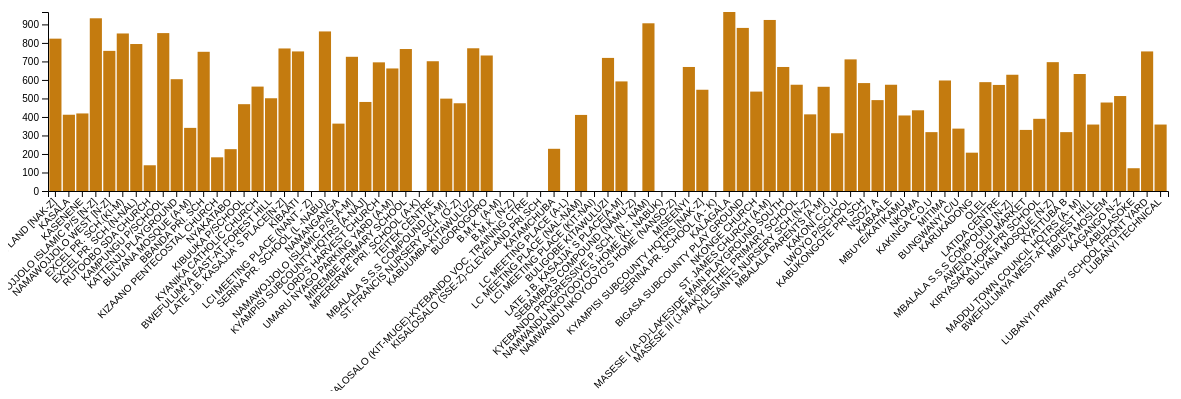
D3 v6 page, settled after 480 driven frames (8 s of simulated time); the page loaded 1 data file(s).



// Set graph margins and dimensions
var margin = {top: 20, right: 20, bottom: 200, left: 40},
    width = 1180 - margin.left - margin.right,
    height = 400 - margin.top - margin.bottom;

// Set ranges
var x = d3.scaleBand()
          .range([0, width])
          .padding(0.1);
var y = d3.scaleLinear()
          .range([height, 1]);
var svg = d3.select("body").append("svg")
    .attr("width", width + margin.left + margin.right)
    .attr("height", height + margin.top + margin.bottom)
  .append("g")
    .attr("transform", 
          "translate(" + margin.left + "," + margin.top + ")");
                

// Get data
d3.csv("polling_stations_2020.csv").then(function(data) {

  // Format data
  data.forEach(function(d) {
    d.votes = +d.votes;
  });

  // Scale the range of the data in the domains
  x.domain(data.map(function(d) { return d.name; }));
  y.domain([0, d3.max(data, function(d) { return d.votes; })]);

  // Append rectangles for bar chart
  svg.selectAll(".bar")
      .data(data)
    .enter().append("rect")
      .attr("class", "bar")
      .attr("x", function(d) { return x(d.name); })
      .attr("width", x.bandwidth())
      .attr("y", function(d) { return y(d.votes); })
      .attr("height", function(d) { return height - y(d.votes); });    
          

  // Add x axis
  svg.append("g")
      .attr("transform", "translate(0," + height + ")")
      .call(d3.axisBottom(x))
      .selectAll("text")
      .attr("transform", "translate(-10,0)rotate(-45)")
      .style("text-anchor", "end");    
      
    

  // Add y axis
  svg.append("g")
      .call(d3.axisLeft(y));
    

});





### data: polling_stations_2020.csv
name, votes
GOSHEN LAND [NAK-Z], 823
KASALA, 412
KASENENE, 419
NAMAWOJJOLO ISLAMIC P/S [N-Z], 933
NAMAWOJJOLO WEST [N-Z], 757
EXCEL PR. SCH.(KI-M), 851
EXCEL PR. SCH.(N-NAL), 794
RUTOOBO SDA CHURCH, 139
KAMPUNGU P/SCHOOL, 853
KATTENJU PLAYGROUND, 604
BULYANA MOSQUE (A-M), 341
BBANDA PRI. SCH, 752
KIZAANO PENTECOSTAL CHURCH, 182
NYAKATABO, 226
KIBUUKA P/SCHOOL, 469
KYANIKA CATHOLIC CHURCH, 564
BWEFULUMYA EAST-AT FOREST HILL, 501
LATE  J.B. KASAJJA' S PLACE[N-Z], 770
KIBAATI, 754
LCI MEETING PLACE (NANT - Z), 1,185
SERINA PR. SCHOOL (L -NABU), 862
NAMANGANGA, 364
NAMAWOJJOLO ISLAMIC P/S [A-M], 725
KYAMPISI SUBCOUNTY HQTRS  [A-NAJ], 481
LORD'S HARVEST CHURCH, 695
UMARU NYAGO PARKING YARD (A-M), 662
MIREMBE PRIMARY SCHOOL, 767
MPERERWE PRI. SCHOOL (A-K), 1,145
TEITEK CENTRE, 701
MBALALA S.S.S COMPOUND [A-M]., 499
ST. FRANCIS NURSERY SCH. (O-Z), 474
KABUUMBA-KITAWULUZI, 771
BUGOROGORO, 732
B.M.K. (A-M), 1,139
B.M.K. (N-Z), 1,087
KISALOSALO (KIT-MUGE)-KYEBANDO VOC. TRAI…, 1,195
KISALOSALO (SSE-Z)-CLEVELAND PRI.SCH, 1,111
KATAMCHUBA, 228
LC MEETING PLACE  (A-L), 1,134
LC MEETING PLACE  (NAL-NAM), 411
LCI MEETING PLACE (KIT-NAI), 1,156
BULIGOBE KITAWULUZI, 719
LATE  J.B. KASAJJA' S PLACE[A-M], 592
SEBAMBA'S COMPOUND (NAMU-Z), 1,306
KYEBANDO PROGRESSIVE P. SCH. (N - NAM), 906
NAMWANDU NKOYOOYO'S HOME (KI- NABUK), 1,252
NAMWANDU NKOYOOYO'S HOME (NANSO-Z), 1,275
MISEENYI, 670
KYAMPISI SUBCOUNTY HQTRS  [NAK-Z], 547
SERINA PR. SCHOOL (A - K), 1,177
KALAGALA, 967
BIGASA SUBCOUNTY PLAY GROUND, 881
NKONGE CHURCH, 537
ST. JAMES CHURCH (A-M), 924
MASESE I (A-D)-LAKESIDE MAIN PLAYGROUND …, 670
MASESE III (J-MAK)-BETHEL PRIMARY SCHOOL, 574
ALL SAINTS NURSERY SCH.(N-Z), 414
MBALALA PARENTS [A-M], 563
KAKONI C.O.U, 312
LWOYO P/SCHOOL, 711
... 23 more rows